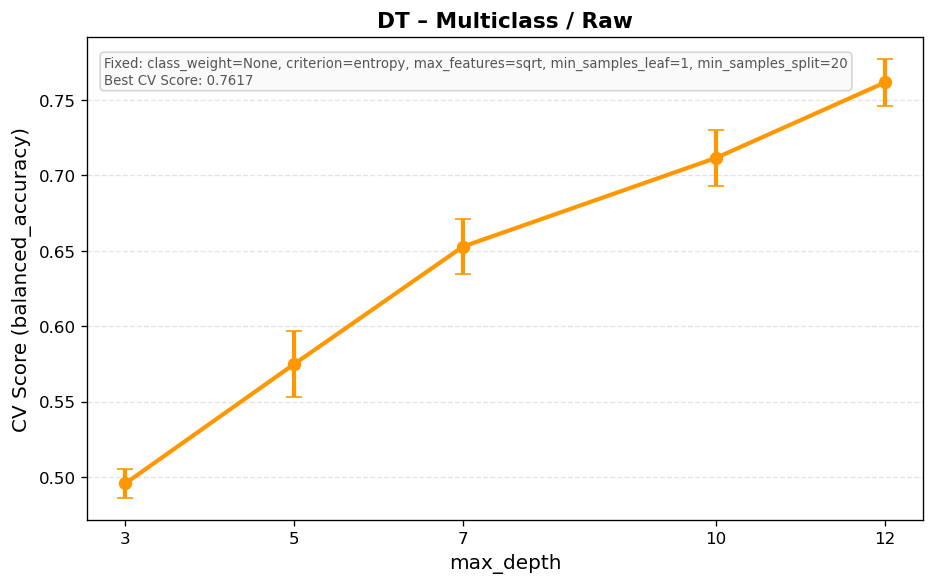

Values plotted in this chart, from the file beside it:
mean_fit_time, std_fit_time, mean_score_time, std_score_time, param_class_weight, param_criterion, param_max_depth, param_max_features, param_min_samples_leaf, param_min_samples_split, params, split0_test_score, split1_test_score, split2_test_score, split3_test_score, split4_test_score, mean_test_score, std_test_score, rank_test_score, Task, Features
0.009987, 0.001023, 0.002088, 5.747848192130889e-05, None, entropy, 3, sqrt, 1, 20, {'class_weight': None, 'criterion': 'ent…, 0.4938, 0.5076, 0.5056, 0.4833, 0.4882, 0.4957, 0.009516, 841, Multiclass, Raw
0.02725, 0.004835, 0.005667, 0.002599, None, entropy, 5, sqrt, 1, 20, {'class_weight': None, 'criterion': 'ent…, 0.5882, 0.609, 0.5667, 0.5444, 0.566, 0.5749, 0.02198, 737, Multiclass, Raw
0.01491, 0.000421, 0.002123, 5.966248566824424e-05, None, entropy, 7, sqrt, 1, 20, {'class_weight': None, 'criterion': 'ent…, 0.6292, 0.6694, 0.6375, 0.6771, 0.6507, 0.6528, 0.01824, 457, Multiclass, Raw
0.02555, 0.00642, 0.003634, 0.001759, None, entropy, 10, sqrt, 1, 20, {'class_weight': None, 'criterion': 'ent…, 0.741, 0.7076, 0.7042, 0.7201, 0.6854, 0.7117, 0.0184, 261, Multiclass, Raw
0.02333, 0.001323, 0.002211, 6.726118986989833e-05, None, entropy, 12, sqrt, 1, 20, {'class_weight': None, 'criterion': 'ent…, 0.7639, 0.7472, 0.7583, 0.7903, 0.7486, 0.7617, 0.01558, 1, Multiclass, Raw
